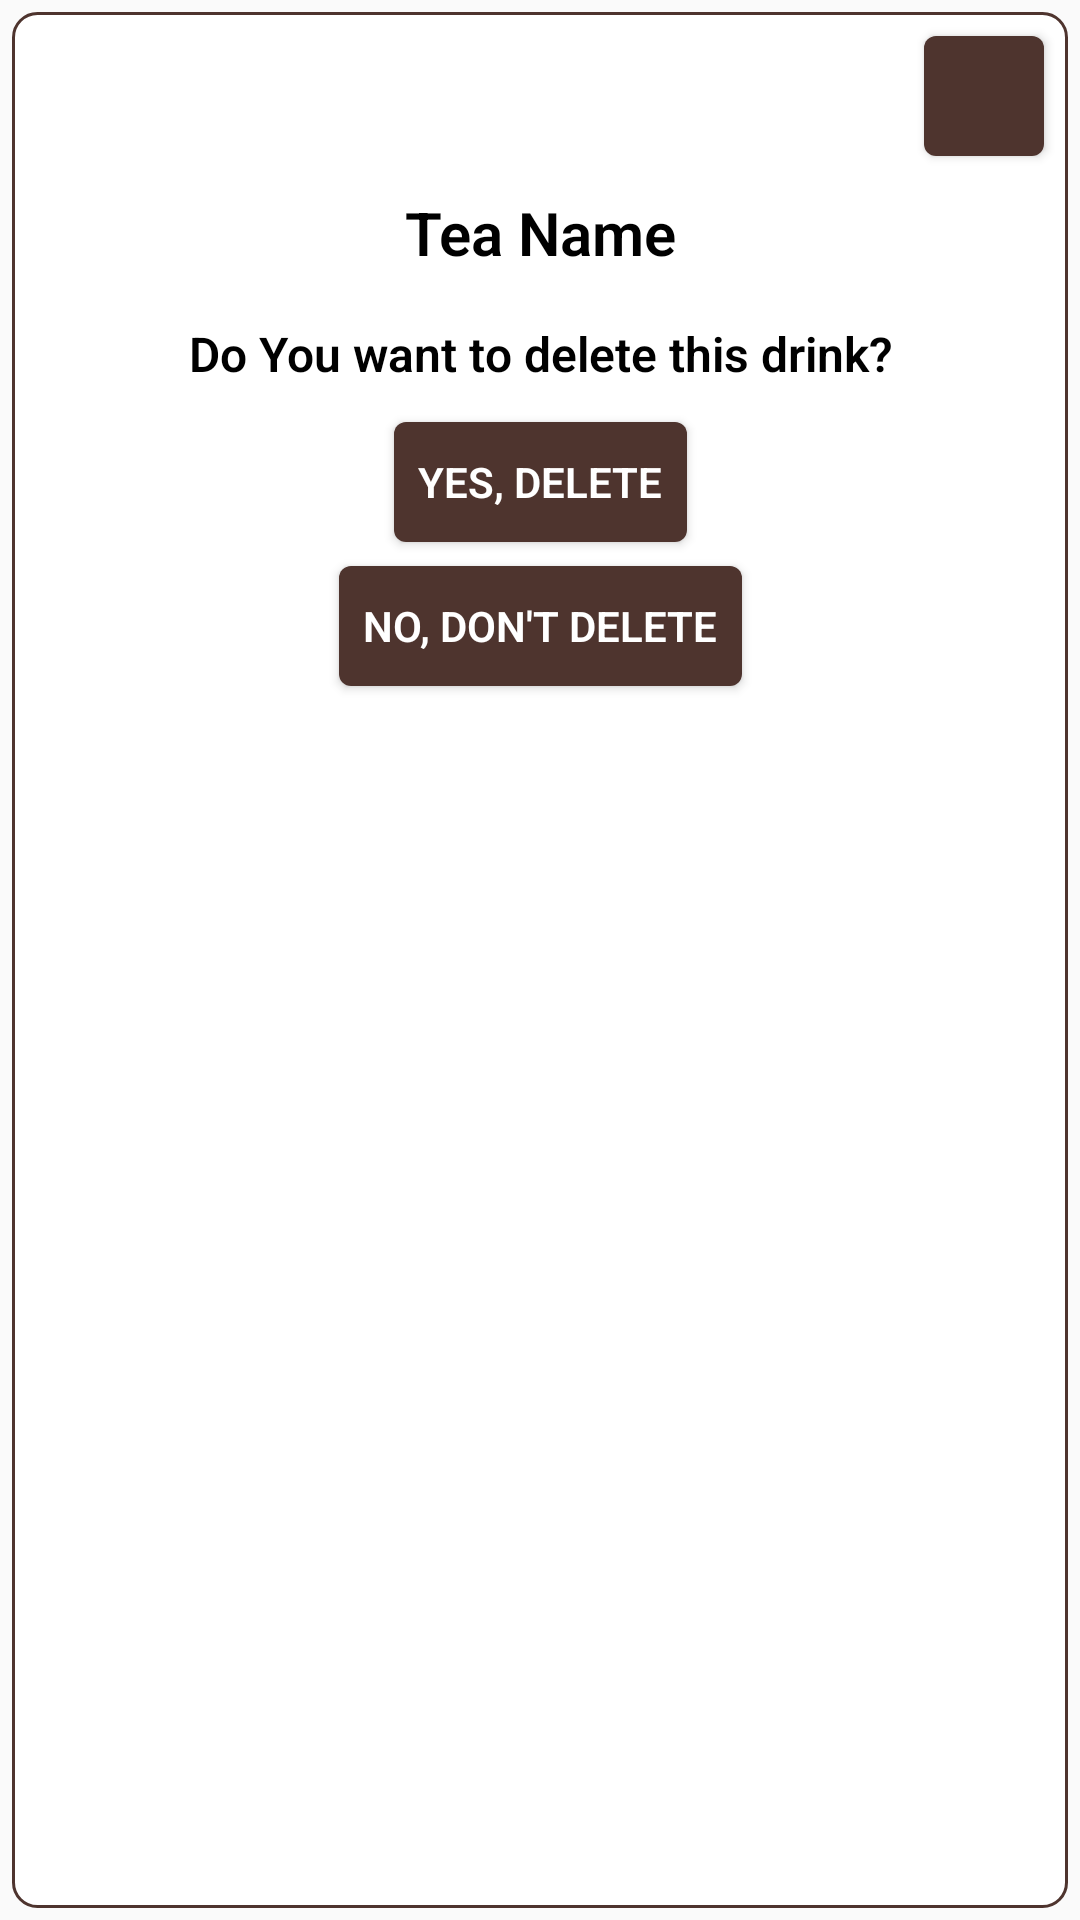

Write the Android layout XML for this screen, with the resource values it uses.
<!-- AndroidManifest.xml: application theme Theme.BestConfectioneries -->
<!-- res/layout/question_layout.xml -->
<?xml version="1.0" encoding="utf-8"?>
<layout xmlns:android="http://schemas.android.com/apk/res/android"
    xmlns:app="http://schemas.android.com/apk/res-auto"
    xmlns:tools="http://schemas.android.com/tools">

    <data>

        <variable
            name="drink"
            type="com.example.bestconfectioneries.drinks.model.Drink" />
    </data>

    <androidx.constraintlayout.widget.ConstraintLayout
        style="@style/Window_Style">

        <Button
            android:id="@+id/close_window_button"
            style="@style/Button_Style"
            android:drawableTop="@drawable/ic_baseline_close_24"
            app:layout_constraintRight_toRightOf="parent"
            app:layout_constraintTop_toTopOf="parent" />

        <TextView
            android:text="@string/tea_name"
            style="@style/Title_Style"
            android:id="@+id/drink_name_tv"
            android:gravity="center"
            app:layout_constraintLeft_toLeftOf="parent"
            app:layout_constraintRight_toRightOf="parent"
            app:layout_constraintTop_toBottomOf="@id/close_window_button" />

        <TextView
            android:text="Do You want to delete this drink?"
            android:gravity="center"
            android:id="@+id/question_tv"
            style="@style/Text_Style"
            app:layout_constraintLeft_toLeftOf="parent"
            app:layout_constraintRight_toRightOf="parent"
            app:layout_constraintTop_toBottomOf="@id/drink_name_tv" />

        <Button
            android:id="@+id/delete_drink_button"
            style="@style/Button_Style"
            android:text="Yes, delete"
            app:layout_constraintLeft_toLeftOf="parent"
            app:layout_constraintRight_toRightOf="parent"
            app:layout_constraintTop_toBottomOf="@id/question_tv" />

        <Button
            android:id="@+id/not_delete_drink_button"
            style="@style/Button_Style"
            android:text="No, don't delete"
            app:layout_constraintLeft_toLeftOf="parent"
            app:layout_constraintRight_toRightOf="parent"
            app:layout_constraintTop_toBottomOf="@id/delete_drink_button" />

    </androidx.constraintlayout.widget.ConstraintLayout>
</layout>
<!-- resources referenced by this layout -->
<resources>
  <string name="tea_name">Tea Name</string>
  <style name="Text_Style" parent="Theme.BestConfectioneries">
          <item name="android:padding">@dimen/padding</item>
          <item name="android:textSize">@dimen/text_size</item>
          <item name="fontFamily">sans-serif-light</item>
          <item name="android:lineSpacingExtra">@dimen/padding</item>
          <item name="android:textStyle">bold</item>
          <item name="android:textColor">@color/black</item>
          <item name="android:layout_height">wrap_content</item>
          <item name="android:layout_width">wrap_content</item>
      </style>
  <style name="Title_Style" parent="Theme.BestConfectioneries">
          <item name="android:padding">@dimen/padding</item>
          <item name="android:textSize">@dimen/title_size</item>
          <item name="fontFamily">sans-serif-light</item>
          <item name="android:textStyle">bold</item>
          <item name="android:capitalize">words</item>
          <item name="android:lineSpacingExtra">@dimen/padding</item>
          <item name="android:textColor">@color/black</item>
          <item name="android:layout_height">wrap_content</item>
          <item name="android:layout_width">wrap_content</item>
      </style>
  <style name="Window_Style" parent="Theme.BestConfectioneries">
          <item name="android:background">@drawable/window_bg</item>
          <item name="android:padding">@dimen/padding</item>
          <item name="android:layout_width">match_parent</item>
          <item name="android:layout_height">wrap_content</item>
      </style>
  <style name="Theme.BestConfectioneries" parent="Theme.MaterialComponents.DayNight.Bridge">
          
          <item name="colorPrimary">@color/brown_light</item>
          <item name="colorPrimaryVariant">@color/brown_dark</item>
          <item name="colorOnPrimary">@color/black</item>
          
          <item name="colorSecondary">@color/brown_light</item>
          <item name="colorOnSecondary">@color/black</item>
          
          <item name="android:statusBarColor" tools:targetApi="l">?attr/colorPrimaryVariant</item>
          
          <item name="colorAccent">?attr/colorPrimaryVariant</item>
      </style>
  <dimen name="btn_padding">12dp</dimen>
  <dimen name="button_text_size">14sp</dimen>
  <color name="white">#FFFFFFFF</color>
  <dimen name="btn_height">48dp</dimen>
  <dimen name="btn_width">48dp</dimen>
  <!-- drawable btn_bg (drawable) -->
  <?xml version="1.0" encoding="utf-8"?>
  <inset xmlns:android="http://schemas.android.com/apk/res/android"
      android:inset="@dimen/margin_between_rows">
      <shape android:shape="rectangle">
          <solid android:color="?attr/colorPrimaryVariant" />
          <corners android:radius="@dimen/margin_between_rows" />
      </shape>
  </inset>
  <dimen name="padding">8dp</dimen>
  <dimen name="text_size">16sp</dimen>
  <color name="black">#FF000000</color>
  <dimen name="title_size">20sp</dimen>
  <!-- drawable window_bg (drawable) -->
  <?xml version="1.0" encoding="utf-8"?>
  <inset xmlns:android="http://schemas.android.com/apk/res/android"
      android:inset="@dimen/margin_between_rows">
      <shape android:shape="rectangle">
          <solid android:color="@color/white" />
          <stroke
              android:width="@dimen/small_width"
              android:color="?attr/colorPrimaryVariant" />
          <corners android:radius="@dimen/padding" />
      </shape>
  </inset>
  <color name="brown_light">#efdcd5</color>
  <color name="brown_dark">#4e342e</color>
  <dimen name="margin_between_rows">4dp</dimen>
  <dimen name="small_width">1dp</dimen>
</resources>
